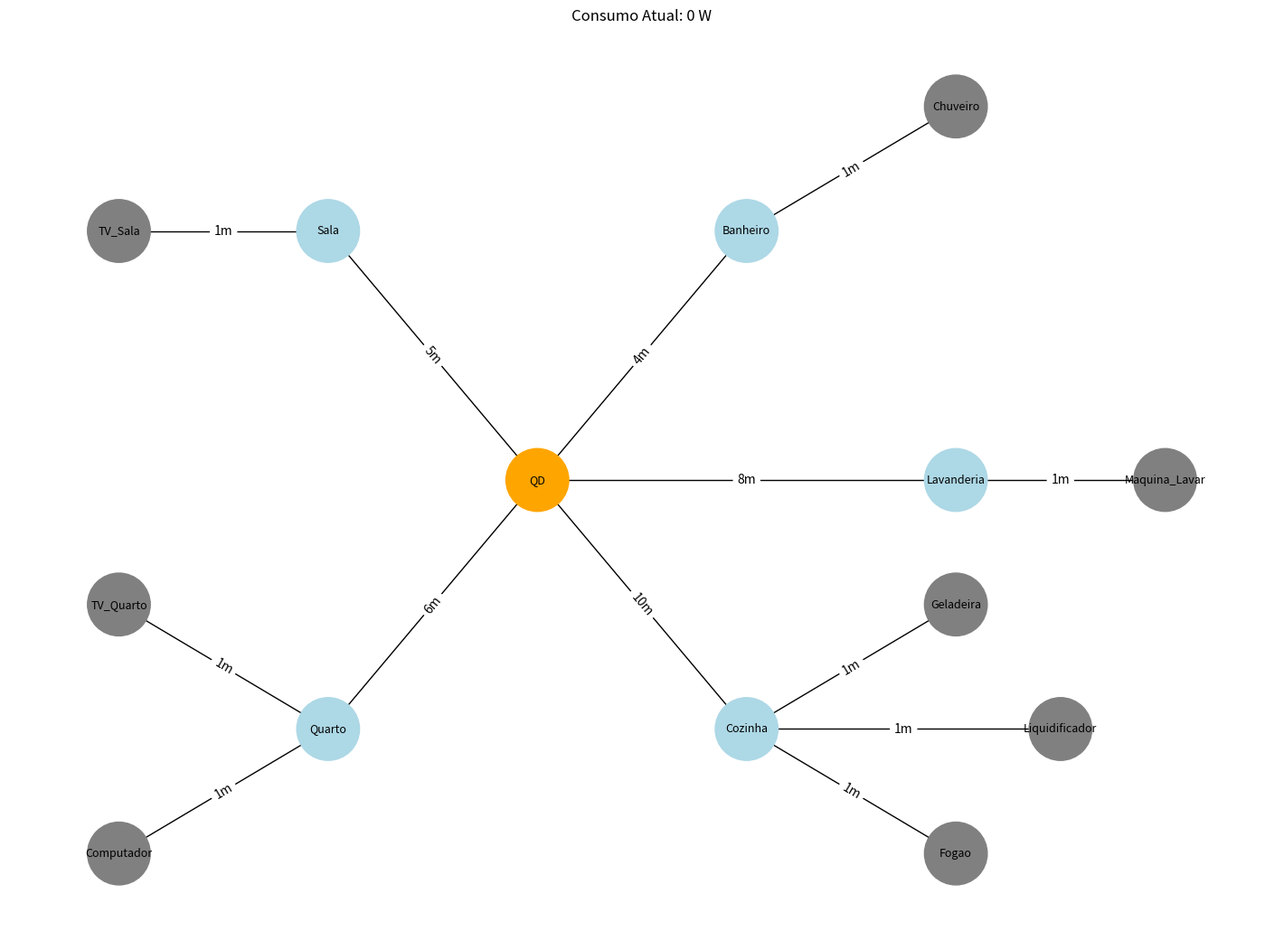

This figure's Python source: (Note: this script raises an exception after producing the figure.)
import networkx as nx
import matplotlib.pyplot as plt

# =====================================================
# GRAFO
# =====================================================

G = nx.Graph()

# =====================================================
# CÔMODOS
# =====================================================

comodos = [
    "QD",
    "Sala",
    "Quarto",
    "Cozinha",
    "Banheiro",
    "Lavanderia"
]

G.add_nodes_from(comodos)

# =====================================================
# LUZES
# =====================================================

estado_luzes = {
    "Sala": False,
    "Quarto": False,
    "Cozinha": False,
    "Banheiro": False,
    "Lavanderia": False
}

potencia_luzes = {
    "Sala": 150,
    "Quarto": 150,
    "Cozinha": 200,
    "Banheiro": 100,
    "Lavanderia": 120
}

# =====================================================
# PERIFÉRICOS
# =====================================================

perifericos = {

    "TV_Sala": {
        "comodo": "Sala",
        "watts": 70,
        "ligado": False
    },

    "TV_Quarto": {
        "comodo": "Quarto",
        "watts": 70,
        "ligado": False
    },

    "Computador": {
        "comodo": "Quarto",
        "watts": 150,
        "ligado": False
    },

    "Geladeira": {
        "comodo": "Cozinha",
        "watts": 450,
        "ligado": False
    },

    "Liquidificador": {
        "comodo": "Cozinha",
        "watts": 500,
        "ligado": False
    },

    "Fogao": {
        "comodo": "Cozinha",
        "watts": 400,
        "ligado": False
    },

    "Chuveiro": {
        "comodo": "Banheiro",
        "watts": 6800,
        "ligado": False
    },

    "Maquina_Lavar": {
        "comodo": "Lavanderia",
        "watts": 400,
        "ligado": False
    }
}

# =====================================================
# ARESTAS
# =====================================================

G.add_edge("QD", "Sala", distancia=5)
G.add_edge("QD", "Quarto", distancia=6)
G.add_edge("QD", "Cozinha", distancia=10)
G.add_edge("QD", "Banheiro", distancia=4)
G.add_edge("QD", "Lavanderia", distancia=8)

# periféricos

for nome, dados in perifericos.items():

    G.add_node(nome)

    G.add_edge(
        dados["comodo"],
        nome,
        distancia=1
    )

# =====================================================
# BFS
# =====================================================

def bfs_ligar(comodo):

    estado_luzes[comodo] = True

def bfs_desligar(comodo):

    estado_luzes[comodo] = False

# =====================================================
# PERIFÉRICOS
# =====================================================

def ligar_periferico(nome):

    perifericos[nome]["ligado"] = True

def desligar_periferico(nome):

    perifericos[nome]["ligado"] = False

# =====================================================
# CONSUMO
# =====================================================

def calcular_consumo():

    total = 0

    # luzes

    for comodo, ligado in estado_luzes.items():

        if ligado:
            total += potencia_luzes[comodo]

    # periféricos

    for nome, dados in perifericos.items():

        if dados["ligado"]:
            total += dados["watts"]

    return total

energia_total = 0
def mostrar_consumo():

    global energia_total

    consumo = calcular_consumo()

    # atualização por segundo
    energia_total += consumo / 3600

    print("\n================================")
    print(" MONITORAMENTO ENERGÉTICO ")
    print("================================")

    print(f"\nConsumo Instantâneo: {consumo} W")

    print(
        f"Energia Acumulada: "
        f"{energia_total:.2f} Wh"
    )

    print(
        f"Energia em kWh: "
        f"{energia_total/1000:.4f} kWh"
    )

    print("\n--------------------------------")

    print("Luzes:")

    for comodo, ligado in estado_luzes.items():

        estado = "LIGADA" if ligado else "DESLIGADA"

        print(f"{comodo}: {estado}")

    print("\nPeriféricos:")

    for nome, dados in perifericos.items():

        estado = (
            "LIGADO"
            if dados["ligado"]
            else "DESLIGADO"
        )

        print(
            f"{nome}: "
            f"{estado} "
            f"({dados['watts']}W)"
        )

    print("================================\n")

# =====================================================
# DESENHO
# =====================================================

plt.ion()

fig = plt.figure(figsize=(14, 10))

def desenhar_grafo():

    plt.clf()

    pos = {

        "QD": (0, 0),

        "Sala": (-2, 2),
        "Quarto": (-2, -2),

        "Cozinha": (2, -2),
        "Banheiro": (2, 2),

        "Lavanderia": (4, 0),

        # periféricos

        "TV_Sala": (-4, 2),

        "TV_Quarto": (-4, -1),
        "Computador": (-4, -3),

        "Geladeira": (4, -1),
        "Liquidificador": (5, -2),
        "Fogao": (4, -3),

        "Chuveiro": (4, 3),

        "Maquina_Lavar": (6, 0)
    }

    cores = []

    for no in G.nodes():

        if no == "QD":

            cores.append("orange")

        elif no in estado_luzes:

            if estado_luzes[no]:
                cores.append("yellow")
            else:
                cores.append("lightblue")

        elif no in perifericos:

            if perifericos[no]["ligado"]:
                cores.append("red")
            else:
                cores.append("gray")

    nx.draw(
        G,
        pos,
        with_labels=True,
        node_color=cores,
        node_size=2500,
        font_size=9
    )

    edge_labels = {}

    for u, v, data in G.edges(data=True):

        edge_labels[(u, v)] = f"{data['distancia']}m"

    nx.draw_networkx_edge_labels(
        G,
        pos,
        edge_labels=edge_labels
    )

    plt.title(
        f"Consumo Atual: {calcular_consumo()} W"
    )

    plt.axis("off")

    plt.draw()
    plt.pause(0.1)

# =====================================================
# MENU DOS CÔMODOS
# =====================================================

def menu_sala():

    while True:

        print("\n===== SALA =====")

        print("1 -> Ligar Luz")
        print("2 -> Desligar Luz")

        print("3 -> Ligar TV")
        print("4 -> Desligar TV")

        print("0 -> Sair da Sala")

        op = input("Escolha: ")

        if op == "1":
            bfs_ligar("Sala")

        elif op == "2":
            bfs_desligar("Sala")

        elif op == "3":
            ligar_periferico("TV_Sala")

        elif op == "4":
            desligar_periferico("TV_Sala")

        elif op == "0":
            break

        desenhar_grafo()
        mostrar_consumo()

# =====================================================

def menu_quarto():

    while True:

        print("\n===== QUARTO =====")

        print("1 -> Ligar Luz")
        print("2 -> Desligar Luz")

        print("3 -> Ligar TV")
        print("4 -> Desligar TV")

        print("5 -> Ligar Computador")
        print("6 -> Desligar Computador")

        print("0 -> Sair do Quarto")

        op = input("Escolha: ")

        if op == "1":
            bfs_ligar("Quarto")

        elif op == "2":
            bfs_desligar("Quarto")

        elif op == "3":
            ligar_periferico("TV_Quarto")

        elif op == "4":
            desligar_periferico("TV_Quarto")

        elif op == "5":
            ligar_periferico("Computador")

        elif op == "6":
            desligar_periferico("Computador")

        elif op == "0":
            break

        desenhar_grafo()
        mostrar_consumo()

# =====================================================

def menu_cozinha():

    while True:

        print("\n===== COZINHA =====")

        print("1 -> Ligar Luz")
        print("2 -> Desligar Luz")

        print("3 -> Ligar Geladeira")
        print("4 -> Ligar Fogão")

        print("5 -> Ligar Liquidificador")

        print("6 -> Desligar Geladeira")
        print("7 -> Desligar Fogão")

        print("8 -> Desligar Liquidificador")

        print("0 -> Sair da Cozinha")

        op = input("Escolha: ")

        if op == "1":
            bfs_ligar("Cozinha")

        elif op == "2":
            bfs_desligar("Cozinha")

        elif op == "3":
            ligar_periferico("Geladeira")

        elif op == "4":
            ligar_periferico("Fogao")

        elif op == "5":
            ligar_periferico("Liquidificador")

        elif op == "6":
            desligar_periferico("Geladeira")

        elif op == "7":
            desligar_periferico("Fogao")

        elif op == "8":
            desligar_periferico("Liquidificador")

        elif op == "0":
            break

        desenhar_grafo()
        mostrar_consumo()

def menu_banheiro():
    while True:
        print("\n===== BANHEIRO =====")
        print("1 -> Ligar Luz")
        print("2 -> Desligar Luz")
        print("3 -> Ligar Chuveiro")
        print("0 -> Sair do Banheiro")

        op = input("Escolha: ")

        if op == "1":
            bfs_ligar("Banheiro")

        elif op == "2":
            bfs_desligar("Banheiro")

        elif op == "3":
            ligar_periferico("Chuveiro")

        elif op == "0":
            break

        desenhar_grafo()
        mostrar_consumo()


# =====================================================
# MENU PRINCIPAL
# =====================================================

desenhar_grafo()

while True:

    print("\n==============================")
    print(" SISTEMA ELÉTRICO ")
    print("==============================")

    print("\n1 -> Sala")
    print("2 -> Quarto")
    print("3 -> Cozinha")
    print("4 -> Banheiro")

    print("0 -> Sair")

    entrada = input("Escolha: ")

    if entrada == "1":
        menu_sala()

    elif entrada == "2":
        menu_quarto()

    elif entrada == "3":
        menu_cozinha()

    elif entrada == "4":
        menu_banheiro()

    elif entrada == "0":
        break

    desenhar_grafo()
    mostrar_consumo()

plt.ioff()
plt.show()
